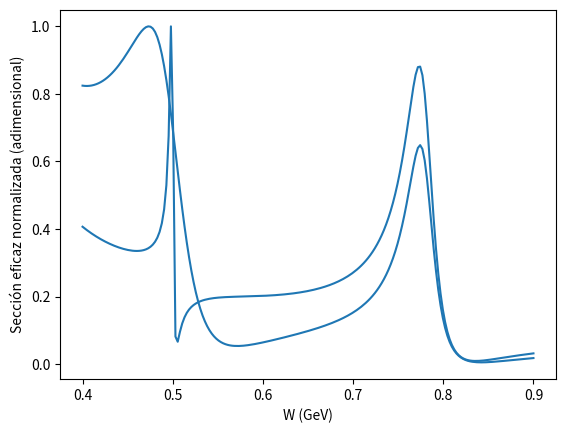

This chart was generated by the following Python code: (Note: this script raises an exception after producing the figure.)
###########################################################################################
#
#   Librerias
#
###########################################################################################

###########################################################################################
#   Esta es una librería con funciones de cálculo numérico.
#   Si programa en Python siempre la va a utilizar.
###########################################################################################
import numpy as np

###########################################################################################
#   Esta es la librería para hacer interpolaciones de funciones en una dimensión
#   Se utiliza en la generación de los pseudodatos
###########################################################################################
from scipy.interpolate import interp1d

###########################################################################################
#   Esta librería contiene los polinomios de Legendre que son necesarios en la
#   definición del modelo
###########################################################################################
from scipy.special import legendre

###########################################################################################
#   Esta es la libreria para hacer figuras y la definición de los colores que usaremos
###########################################################################################
import matplotlib.pyplot as plt

jpac_blue   = "#1F77B4"; jpac_red    = "#D61D28";
jpac_green  = "#2CA02C"; jpac_orange = "#FF7F0E";
jpac_purple = "#9467BD"; jpac_brown  = "#8C564B";
jpac_pink   = "#E377C2"; jpac_gold   = "#BCBD22";
jpac_aqua   = "#17BECF"; jpac_grey   = "#7F7F7F";

colores = [jpac_blue, jpac_red, jpac_green, 
           jpac_orange, jpac_purple, jpac_brown,
           jpac_pink, jpac_gold, jpac_aqua, jpac_grey, 'black' ];

###########################################################################################
#   constantes fisicas
###########################################################################################
mpion = 0.139 #masa del pión cargado en GeV


def tau(s,m):
    sth, a = 4.*m**2, 0;
    if s>=sth: a = np.sqrt(1.-sth/s)
    return a
def phasespace(s,m):
    return -np.sqrt(4*m**2-s-1j*0.000001);
def energia_cm(s,m):
    sth, a = 4.*m**2, 0;
    if s>=sth: a = s/np.sqrt(2);
    return a;
def momento_cm(s,m):
    sth, a = 4.*m**2, 0;
    if s>=sth: a = np.sqrt(s-sth)/2.;
    return a;
def bkg(s,pol_c):
    return pol_c[0] + pol_c[1]*s + pol_c[2]*s**2
def modelo_k(s,espin,masa,acoplo):
    k = np.zeros(max(espin)+1)
    n = len(espin)
    for i in range(n):
        k[espin[i]] = k[espin[i]] + acoplo[i]*acoplo[i]/(masa[i]*masa[i]-s)
    return k
def modelo_t(s,espin,masa,acoplo):
    k = modelo_k(s,espin,masa,acoplo)
    t = np.zeros(len(k), dtype=complex)
    for i in range(len(k)):
        t[i]=k[i]/(1.-k[i]*phasespace(s,mpion))
    return t
def modelo_amplitud(s,theta,espin,masa,acoplo,pol_c):
    t = modelo_t(s,espin,masa,acoplo)
    n = len(t)
    costheta = np.cos(theta)
    amp = 1j*0. + bkg(s,pol_c)
    for i in range(n):
        p = legendre(i)
        amp = amp + (2.*i+1.)*p(costheta)*t[i]
    return 32.*np.pi*amp
def dsigmadOmega(s,theta,espin,masa,acoplo,pol_c):
    sth, a = 4.*mpion**2, 0;
    if s>=sth: a = 1./momento_cm(s,mpion)/np.sqrt(s);
    amp = modelo_amplitud(s,theta,espin,masa,acoplo,pol_c)
    return a*(np.absolute(amp)**2 )/2.
def generar_modelo(w_ini,w_fin,npoints,espin,masa,acoplo,pol_c):
    x=np.linspace(w_ini,w_fin,npoints); 
    v = [modelo_amplitud(a**2,0.,espin,masa,acoplo,pol_c) for a in x]; 
    dsdO = [dsigmadOmega(a**2,0.,espin,masa,acoplo,pol_c) for a in x];
    f = interp1d(x, dsdO/np.amax(dsdO), kind='cubic')
    return f
def generar_pseudodatos(w_ini,w_fin,ndatos,espin,masa,acoplo,pol_c):
    npoints  = 1000; x = np.linspace(w_ini,w_fin,npoints); 
    fmodelo  = generar_modelo(w_ini,w_fin,npoints,espin,masa,acoplo,pol_c)
    energias = np.random.uniform(w_ini,w_fin,ndatos)
    modelo   = fmodelo(energias); modelo_o = fmodelo(x)
    decidir  = np.random.uniform(0.,1.,ndatos)
    pseudodatos = []
    for i in range(ndatos):
        if decidir[i]< modelo[i]:
            pseudodatos.append(energias[i])
    return energias, np.array(pseudodatos), x, modelo_o
def figura_modelo_normalizado(w_ini,w_fin,espin,masa,acoplo,pol_c):
    x = np.linspace(w_ini,w_fin,200); 
    v = [modelo_amplitud(a**2,0.,espin,masa,acoplo,pol_c) for a in x]; 
    dsdO = [dsigmadOmega(a**2,0.,espin,masa,acoplo,pol_c) for a in x];
    plt.plot(x,dsdO/np.amax(dsdO),'-',c=jpac_blue);
    plt.xlabel('W (GeV)'); plt.ylabel('Sección eficaz normalizada (adimensional)');
    plt.show()
    return
def figura_bines(x,modelo,w_ini,w_fin,dato,numero_de_bins0,numero_de_bins1):
    area = (w_fin-w_ini)*np.sum(modelo)/(x.size-1);
    fig, subfig = plt.subplots(1,2,figsize=(10,5))
    subfig[0].hist(dato, bins = numero_de_bins0,density=True,color=jpac_blue); 
    subfig[0].plot(x,modelo/area,c=jpac_orange);
    subfig[0].set_xlabel('W (GeV)'); 
    subfig[0].set_ylabel('Densidad (adimensional)');
    subfig[1].hist(dato, bins = numero_de_bins1,density=True,color=jpac_blue); 
    subfig[1].plot(x,modelo/area,color=jpac_orange);
    subfig[1].set_xlabel('W (GeV)'); 
    subfig[1].set_ylabel('Densidad (adimensional)');
    plt.show()
    plt.close(fig)
    return
def figura_bines_zoom(x,modelo,w_ini,w_fin,dato,numero_de_bins0,numero_de_bins1,zoom1,zoom2):
    area = (w_fin-w_ini)*np.sum(modelo)/(x.size-1);
    fig, subfig = plt.subplots(1,2,figsize=(10,5))
    subfig[0].hist(dato, bins = numero_de_bins0,density=True,color=jpac_blue); 
    subfig[0].plot(x,modelo/area,c=jpac_orange);
    subfig[0].set_xlabel('W (GeV)'); 
    subfig[0].set_ylabel('Densidad (adimensional)');
    subfig[0].set_xlim(zoom1,zoom2)
    subfig[1].hist(dato, bins = numero_de_bins1,density=True,color=jpac_blue); 
    subfig[1].plot(x,modelo/area,color=jpac_orange);
    subfig[1].set_xlabel('W (GeV)'); 
    subfig[1].set_ylabel('Densidad (adimensional)');
    subfig[1].set_xlim(zoom1,zoom2)
    plt.show()
    plt.close(fig)
    return

w_ini = 0.4; w_fin=0.9; 

pol_c=[1,0.5,0.3];

masa=[0.5,0.780]; 

espin=[0,1];

acoplo=[0.3,0.2];

figura_modelo_normalizado(w_ini,w_fin,espin,masa,acoplo,pol_c);

acoplo=[0.07,0.2]; 

figura_modelo_normalizado(w_ini,w_fin,espin,masa,acoplo,pol_c);

n_datos_ini=1000;

np.random.seed(2529)
w, dato, x, modelo = generar_pseudodatos(w_ini,w_fin,n_datos_ini,espin,masa,acoplo,pol_c); 
print("Nini=",n_datos_ini,";  Nfin=",dato.size)

figura_bines(x,modelo,w_ini,w_fin,dato,10,50);

n_datos_ini=100000;

np.random.seed(1729)
w, dato, x, modelo = generar_pseudodatos(w_ini,w_fin,n_datos_ini,espin,masa,acoplo,pol_c); 
print("Nini=",n_datos_ini,";  Nfin=",dato.size)

figura_bines(x,modelo,w_ini,w_fin,dato,10,50);

figura_bines(x,modelo,w_ini,w_fin,dato,100,500);

figura_bines_zoom(x,modelo,w_ini,w_fin,dato,100,500,0.480,0.520);

figura_bines_zoom(x,modelo,w_ini,w_fin,dato,500,1500,0.480,0.520);

figura_bines_zoom(x,modelo,w_ini,w_fin,dato,100,500,0.70,0.80);

figura_bines_zoom(x,modelo,w_ini,w_fin,dato,100,500,0.60,0.70);

pol_c=...;

masa=[...]; espin=[...]; acoplo=[...];

figura_modelo_normalizado(w_ini,w_fin,espin,masa,acoplo,pol_c);

n_datos_ini=...;

w, dato, x, modelo = generar_pseudodatos(w_ini,w_fin,n_datos_ini,espin,masa,acoplo,pol_c); 
print("Nini=",n_datos_ini,";  Nfin=",dato.size)

figura_bines(x,modelo,w_ini,w_fin,dato,...,...);

figura_bines(x,modelo,w_ini,w_fin,dato,...,...);

figura_bines_zoom(x,modelo,w_ini,w_fin,dato,...,...,...,...);

